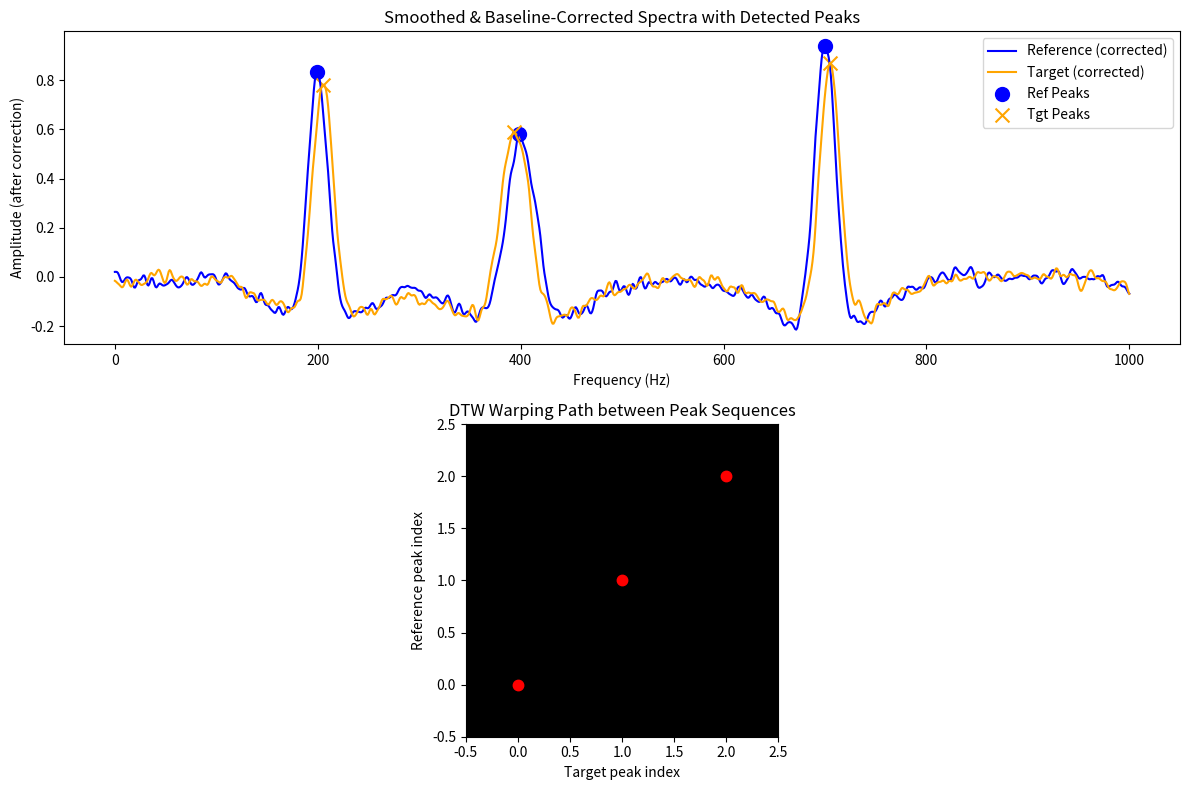

Source code (Python):
#!/usr/bin/env python

import numpy as np
import matplotlib.pyplot as plt
from scipy.ndimage import gaussian_filter1d
from scipy.signal import find_peaks

# --- 合成データの作成 ---
np.random.seed(0)  # 再現性のため

# 周波数軸の作成（例：0～1000 Hz, 1000点）
freq = np.linspace(0, 1000, 1000)


# ガウシアンピーク関数
def gaussian(x, amp, cen, wid):
    return amp * np.exp(-((x - cen) ** 2) / (2 * wid**2))


# リファレンス（参照）スペクトル：ピーク位置 [200, 400, 700] Hz
ref = (
    gaussian(freq, 1.0, 200, 10)
    + gaussian(freq, 0.8, 400, 15)
    + gaussian(freq, 1.2, 700, 10)
)
ref += 0.1 * np.sin(0.01 * freq)  # 緩やかな背景
ref += np.random.normal(0, 0.05, freq.shape)  # ノイズの追加

# ターゲットスペクトル：ピーク位置が若干ずれて [205, 395, 705] Hz
tgt = (
    gaussian(freq, 1.0, 205, 10)
    + gaussian(freq, 0.85, 395, 15)
    + gaussian(freq, 1.1, 705, 10)
)
tgt += 0.1 * np.sin(0.01 * freq + 0.1)  # 背景（若干位相ずれ）
tgt += np.random.normal(0, 0.05, freq.shape)  # ノイズの追加

# --- 前処理：平滑化と背景除去 ---
# 1. 平滑化（FFT後のスペクトルとみなす）→ガウシアンフィルタを適用
ref_smooth = gaussian_filter1d(ref, sigma=2)
tgt_smooth = gaussian_filter1d(tgt, sigma=2)

# 2. 背景除去（ベースライン補正）
# ここでは、より大きなスケールのガウシアンフィルタを用いて背景を推定し引いています
ref_corrected = ref_smooth - gaussian_filter1d(ref_smooth, sigma=50)
tgt_corrected = tgt_smooth - gaussian_filter1d(tgt_smooth, sigma=50)

# --- ピーク検出 ---
# 閾値（height）や最小ピーク間隔（distance）を設定してピーク検出
peaks_ref, props_ref = find_peaks(ref_corrected, height=0.1, distance=20)
peaks_tgt, props_tgt = find_peaks(tgt_corrected, height=0.1, distance=20)

# ピークの周波数位置と強度を取得
ref_peaks_freq = freq[peaks_ref]
ref_peaks_amp = props_ref["peak_heights"]
tgt_peaks_freq = freq[peaks_tgt]
tgt_peaks_amp = props_tgt["peak_heights"]

# ピーク情報を (frequency, amplitude) の2次元ポイントとしてまとめる
ref_points = np.column_stack((ref_peaks_freq, ref_peaks_amp))
tgt_points = np.column_stack((tgt_peaks_freq, tgt_peaks_amp))

print("Reference peaks (frequency, amplitude):")
print(ref_points)
print("Target peaks (frequency, amplitude):")
print(tgt_points)


# --- DTW の実装 ---
def euclidean(a, b):
    """2点間のユークリッド距離"""
    return np.linalg.norm(a - b)


def dtw(x, y, dist_func):
    """
    シンプルな DTW 実装
    x: 配列（長さ n） of d次元点
    y: 配列（長さ m） of d次元点
    dist_func: 2点間の距離を計算する関数
    戻り値：最小 DTW 距離, DTW 経路（インデックスのタプルのリスト）
    """
    n, m = len(x), len(y)
    # (n+1) x (m+1) のコスト行列（初期値は無限大）
    dtw_matrix = np.full((n + 1, m + 1), np.inf)
    dtw_matrix[0, 0] = 0

    # 動的計画法によるコスト計算
    for i in range(1, n + 1):
        for j in range(1, m + 1):
            cost = dist_func(x[i - 1], y[j - 1])
            dtw_matrix[i, j] = cost + min(
                dtw_matrix[i - 1, j],  # 上
                dtw_matrix[i, j - 1],  # 左
                dtw_matrix[i - 1, j - 1],
            )  # 対角線

    # 経路の復元（バックトラッキング）
    i, j = n, m
    path = []
    while i > 0 and j > 0:
        path.append((i - 1, j - 1))
        # 三方向のコストを比較して最小の方向へ移動
        diag = dtw_matrix[i - 1, j - 1]
        up = dtw_matrix[i - 1, j]
        left = dtw_matrix[i, j - 1]
        if diag <= up and diag <= left:
            i, j = i - 1, j - 1
        elif up < left:
            i = i - 1
        else:
            j = j - 1
    path.reverse()

    return dtw_matrix[n, m], path


# DTW を実行
dtw_distance, warping_path = dtw(ref_points, tgt_points, euclidean)
print("\nDTW distance:", dtw_distance)
print("Warping path (ref_index, tgt_index):", warping_path)

# --- 結果の可視化 ---
plt.figure(figsize=(12, 8))

# スペクトルのプロット
plt.subplot(2, 1, 1)
plt.plot(freq, ref_corrected, label="Reference (corrected)", color="blue")
plt.plot(freq, tgt_corrected, label="Target (corrected)", color="orange")
plt.scatter(
    ref_peaks_freq, ref_peaks_amp, color="blue", marker="o", s=100, label="Ref Peaks"
)
plt.scatter(
    tgt_peaks_freq, tgt_peaks_amp, color="orange", marker="x", s=100, label="Tgt Peaks"
)
plt.xlabel("Frequency (Hz)")
plt.ylabel("Amplitude (after correction)")
plt.title("Smoothed & Baseline-Corrected Spectra with Detected Peaks")
plt.legend()

# DTW 経路の可視化
plt.subplot(2, 1, 2)
plt.imshow(
    np.zeros((len(ref_points), len(tgt_points))), cmap="gray", interpolation="nearest"
)
# DTW 経路をプロット（各点は ref のピークと tgt のピークの対応を示す）
for i, j in warping_path:
    plt.plot(j, i, "r.-", markersize=15)
plt.xlabel("Target peak index")
plt.ylabel("Reference peak index")
plt.title("DTW Warping Path between Peak Sequences")
plt.gca().invert_yaxis()  # 上に小さいインデックスが来るように
plt.tight_layout()
plt.show()
